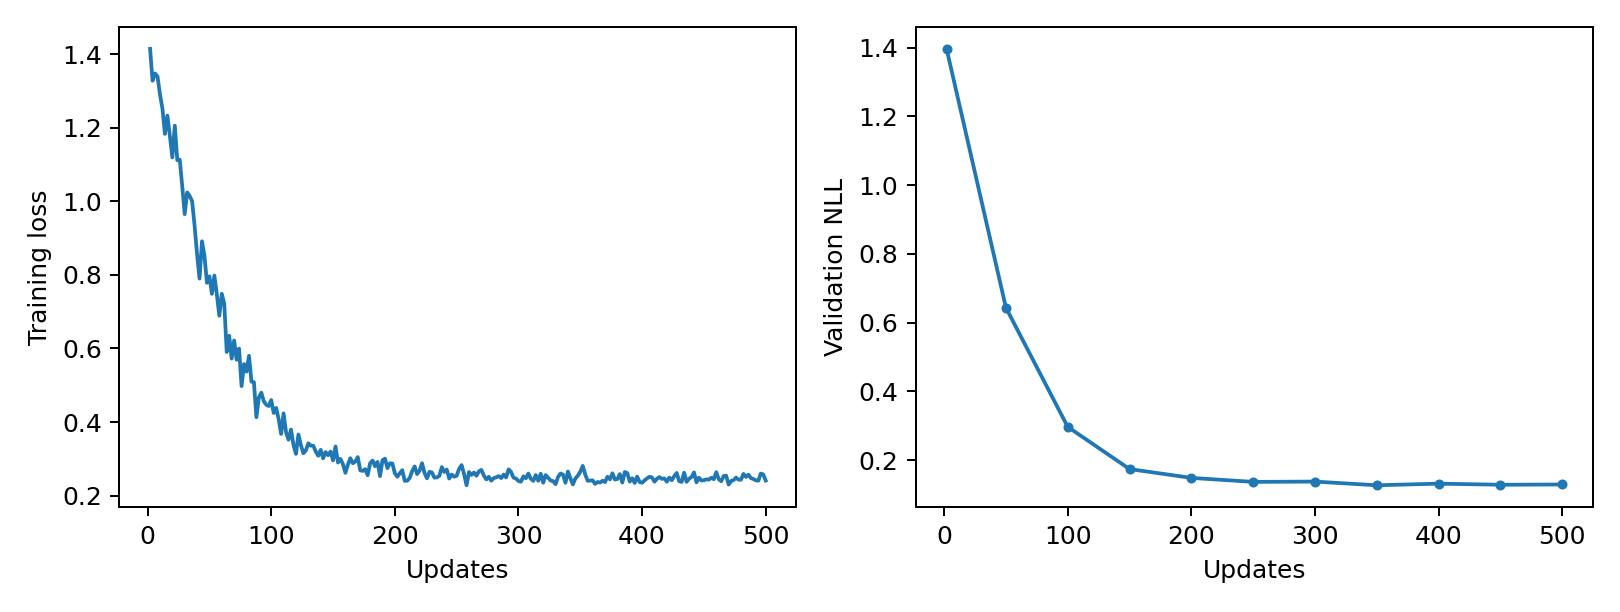

Data behind this chart, as committed beside it:
epoch, updates, train_loss, validation_nll, train_seconds, peak_gpu_mib
1, 2, 1.415, 1.397, 0.1703, 1196
2, 4, 1.328, , 0.1552, 1196
3, 6, 1.348, , 0.1558, 1196
4, 8, 1.34, , 0.1569, 1196
5, 10, 1.291, , 0.1591, 1196
6, 12, 1.252, , 0.1636, 1196
7, 14, 1.183, , 0.1544, 1196
8, 16, 1.233, , 0.1555, 1196
9, 18, 1.178, , 0.1554, 1196
10, 20, 1.119, , 0.1549, 1196
11, 22, 1.206, , 0.1557, 1196
12, 24, 1.112, , 0.1556, 1196
13, 26, 1.113, , 0.1559, 1196
14, 28, 1.041, , 0.1546, 1196
15, 30, 0.9652, , 0.1558, 1196
16, 32, 1.024, , 0.1615, 1196
17, 34, 1.015, , 0.1551, 1196
18, 36, 1.001, , 0.1543, 1196
19, 38, 0.9341, , 0.1558, 1196
20, 40, 0.8567, , 0.155, 1196
21, 42, 0.7901, , 0.1547, 1196
22, 44, 0.8915, , 0.1558, 1196
23, 46, 0.8516, , 0.1548, 1196
24, 48, 0.7785, , 0.155, 1196
25, 50, 0.7963, 0.6438, 0.1554, 1196
26, 52, 0.7486, , 0.1572, 1196
27, 54, 0.7983, , 0.1553, 1196
28, 56, 0.7469, , 0.1537, 1196
29, 58, 0.6891, , 0.1554, 1196
30, 60, 0.7488, , 0.1548, 1196
31, 62, 0.7219, , 0.1559, 1196
32, 64, 0.5905, , 0.1559, 1196
33, 66, 0.6345, , 0.1539, 1196
34, 68, 0.5725, , 0.1558, 1196
35, 70, 0.6218, , 0.1563, 1196
36, 72, 0.5693, , 0.1556, 1196
37, 74, 0.5996, , 0.1551, 1196
38, 76, 0.4977, , 0.1529, 1196
39, 78, 0.5577, , 0.1548, 1196
40, 80, 0.537, , 0.156, 1196
41, 82, 0.58, , 0.1538, 1196
42, 84, 0.5098, , 0.1589, 1196
43, 86, 0.5086, , 0.1558, 1196
44, 88, 0.4131, , 0.1556, 1196
45, 90, 0.4668, , 0.1545, 1196
46, 92, 0.4799, , 0.1546, 1196
47, 94, 0.4565, , 0.156, 1196
48, 96, 0.4469, , 0.1541, 1196
49, 98, 0.4435, , 0.1552, 1196
50, 100, 0.4599, 0.297, 0.1545, 1196
51, 102, 0.4246, , 0.1553, 1196
52, 104, 0.4385, , 0.1553, 1196
53, 106, 0.4078, , 0.1555, 1196
54, 108, 0.3676, , 0.1545, 1196
55, 110, 0.4234, , 0.1538, 1196
56, 112, 0.3722, , 0.1551, 1196
57, 114, 0.3519, , 0.1549, 1196
58, 116, 0.3795, , 0.1545, 1196
59, 118, 0.3377, , 0.1535, 1196
60, 120, 0.3133, , 0.1545, 1196
... 190 more rows
